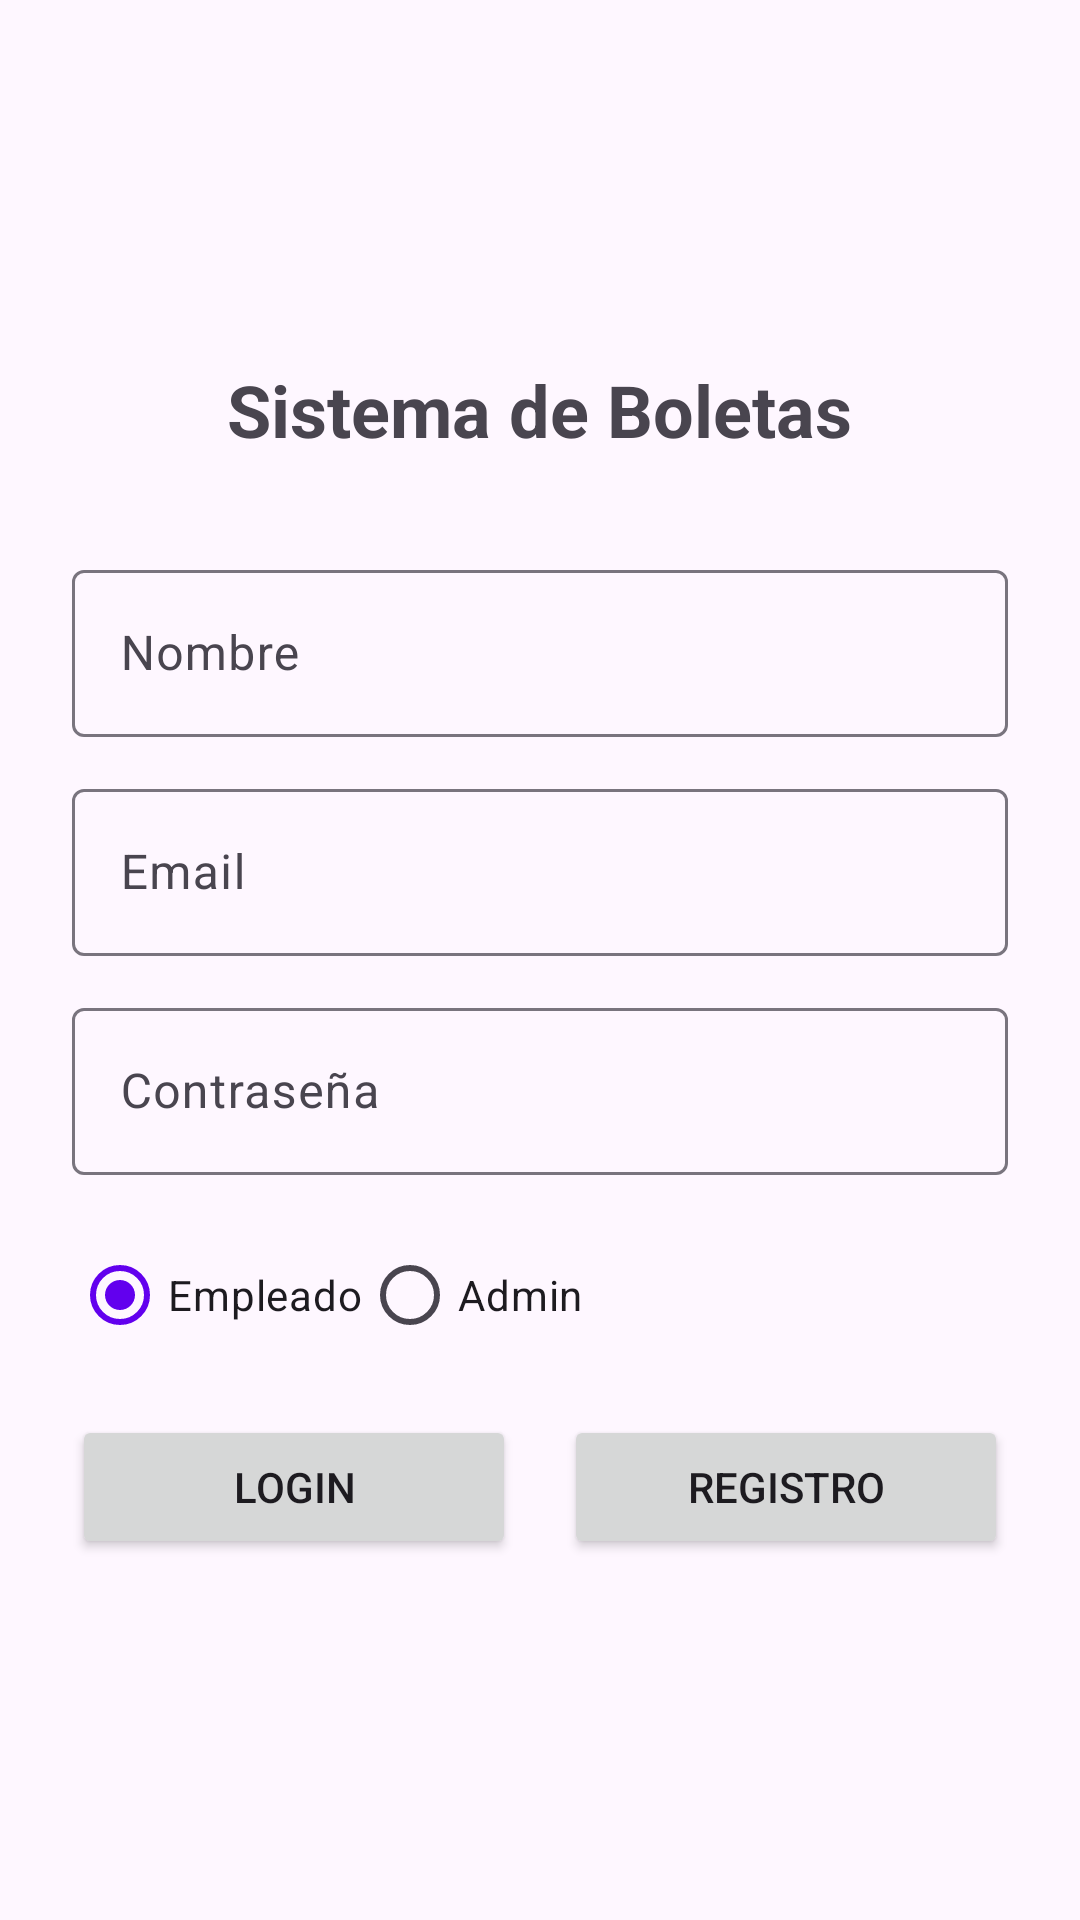

The Android layout XML behind this screen, and the referenced resources:
<!-- AndroidManifest.xml: activity theme Theme.Boletaspersonalizadas -->
<!-- res/layout/activity_login.xml -->
<?xml version="1.0" encoding="utf-8"?>
<LinearLayout xmlns:android="http://schemas.android.com/apk/res/android"
    xmlns:app="http://schemas.android.com/apk/res-auto"
    android:layout_width="match_parent"
    android:layout_height="match_parent"
    android:orientation="vertical"
    android:padding="24dp"
    android:gravity="center">

    <TextView
        android:layout_width="wrap_content"
        android:layout_height="wrap_content"
        android:text="Sistema de Boletas"
        android:textSize="24sp"
        android:textStyle="bold"
        android:layout_marginBottom="32dp"/>

    <com.google.android.material.textfield.TextInputLayout
        android:layout_width="match_parent"
        android:layout_height="wrap_content"
        android:hint="Nombre"
        android:layout_marginBottom="12dp">

        <com.google.android.material.textfield.TextInputEditText
            android:id="@+id/etNombre"
            android:layout_width="match_parent"
            android:layout_height="wrap_content"/>
    </com.google.android.material.textfield.TextInputLayout>

    <com.google.android.material.textfield.TextInputLayout
        android:layout_width="match_parent"
        android:layout_height="wrap_content"
        android:hint="Email"
        android:layout_marginBottom="12dp">

        <com.google.android.material.textfield.TextInputEditText
            android:id="@+id/etEmail"
            android:layout_width="match_parent"
            android:layout_height="wrap_content"
            android:inputType="textEmailAddress"/>
    </com.google.android.material.textfield.TextInputLayout>

    <com.google.android.material.textfield.TextInputLayout
        android:layout_width="match_parent"
        android:layout_height="wrap_content"
        android:hint="Contraseña"
        android:layout_marginBottom="16dp">

        <com.google.android.material.textfield.TextInputEditText
            android:id="@+id/etPassword"
            android:layout_width="match_parent"
            android:layout_height="wrap_content"
            android:inputType="textPassword"/>
    </com.google.android.material.textfield.TextInputLayout>

    <RadioGroup
        android:layout_width="match_parent"
        android:layout_height="wrap_content"
        android:orientation="horizontal"
        android:layout_marginBottom="16dp">

        <RadioButton
            android:id="@+id/radioEmpleado"
            android:layout_width="wrap_content"
            android:layout_height="wrap_content"
            android:text="Empleado"
            android:checked="true"/>

        <RadioButton
            android:id="@+id/radioAdmin"
            android:layout_width="wrap_content"
            android:layout_height="wrap_content"
            android:text="Admin"/>
    </RadioGroup>

    <LinearLayout
        android:layout_width="match_parent"
        android:layout_height="wrap_content"
        android:orientation="horizontal"
        android:gravity="center">

        <Button
            android:id="@+id/btnLogin"
            android:layout_width="0dp"
            android:layout_height="wrap_content"
            android:layout_weight="1"
            android:text="Login"
            android:layout_marginEnd="8dp"/>

        <Button
            android:id="@+id/btnRegistro"
            android:layout_width="0dp"
            android:layout_height="wrap_content"
            android:layout_weight="1"
            android:text="Registro"
            android:layout_marginStart="8dp"/>
    </LinearLayout>
</LinearLayout>
<!-- resources referenced by this layout -->
<resources>
  <style name="Theme.Boletaspersonalizadas" parent="Base.Theme.Boletaspersonalizadas" />
  <style name="Base.Theme.Boletaspersonalizadas" parent="Theme.Material3.DayNight.NoActionBar">
          <item name="colorPrimary">@color/purple_500</item>
          <item name="colorPrimaryVariant">@color/purple_700</item>
          <item name="colorOnPrimary">@color/white</item>
          <item name="colorSecondary">@color/teal_200</item>
          <item name="colorSecondaryVariant">@color/teal_700</item>
          <item name="colorOnSecondary">@color/black</item>
          <item name="android:statusBarColor">@color/purple_700</item>
      </style>
  <color name="purple_500">#6200EE</color>
  <color name="purple_700">#3700B3</color>
  <color name="white">#FFFFFFFF</color>
  <color name="teal_200">#03DAC5</color>
  <color name="teal_700">#018786</color>
  <color name="black">#FF000000</color>
</resources>
